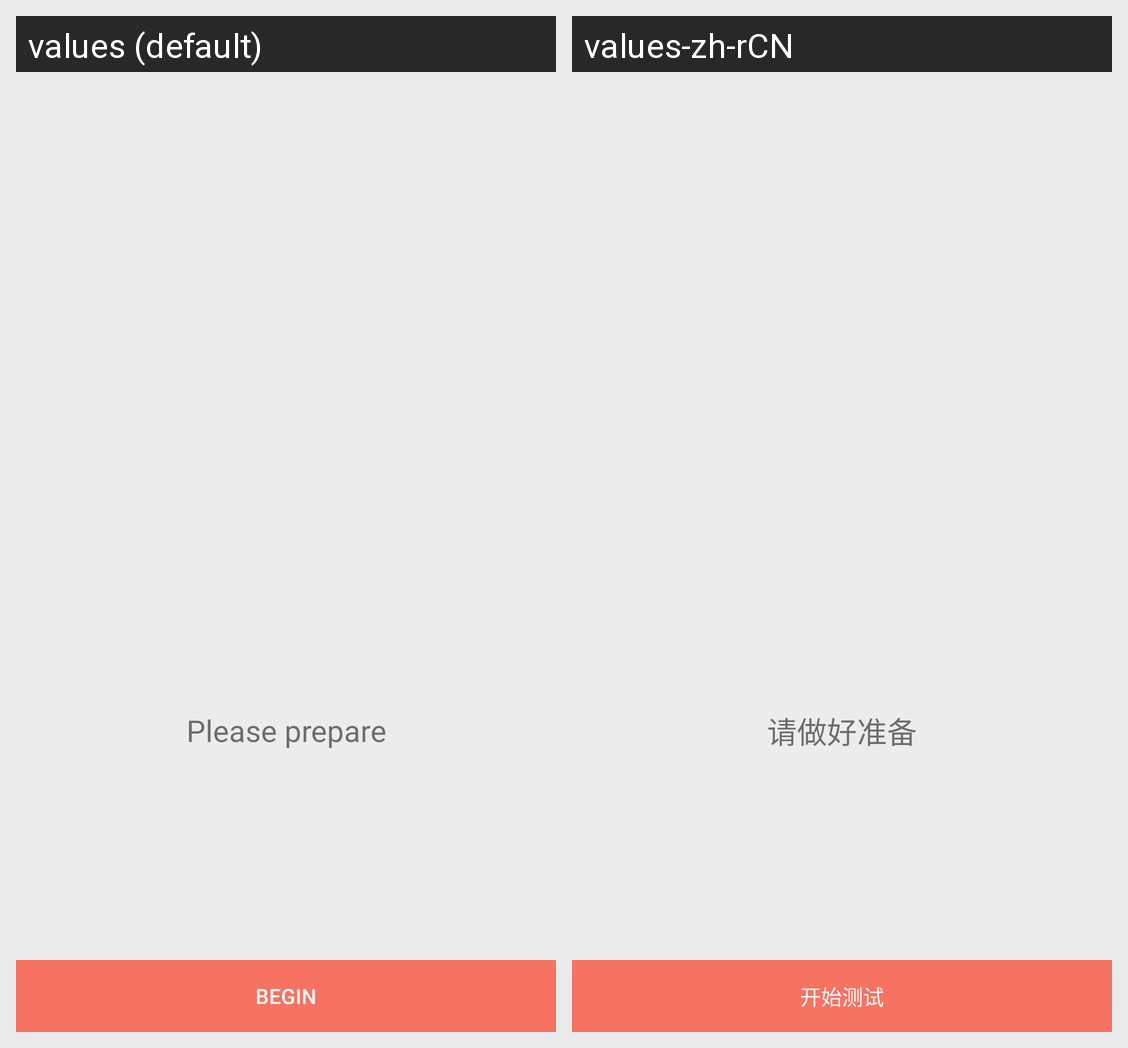

For this localized Android screen grid, give each drawn string resource with its value in every locale shown.
Android screen res/layout/activity_stride_go.xml rendered under 2 locales, left to right: values (default), values-zh-rCN. Device: Nexus 5 (rendered at 1080×1920; each locale shown at half size, 540×960, under a caption strip naming it); theme AppThemeNoActBar.FullScreen.
Strings drawn on this screen, with the default value and each locale's value (text and hints the layout hard-codes, and strings that could not be matched under every locale, appear in the picture but are not listed):

stride_prepare
  values: Please prepare
  values-zh-rCN: 请做好准备

btn_begin
  values: BEGIN
  values-zh-rCN: 开始测试
